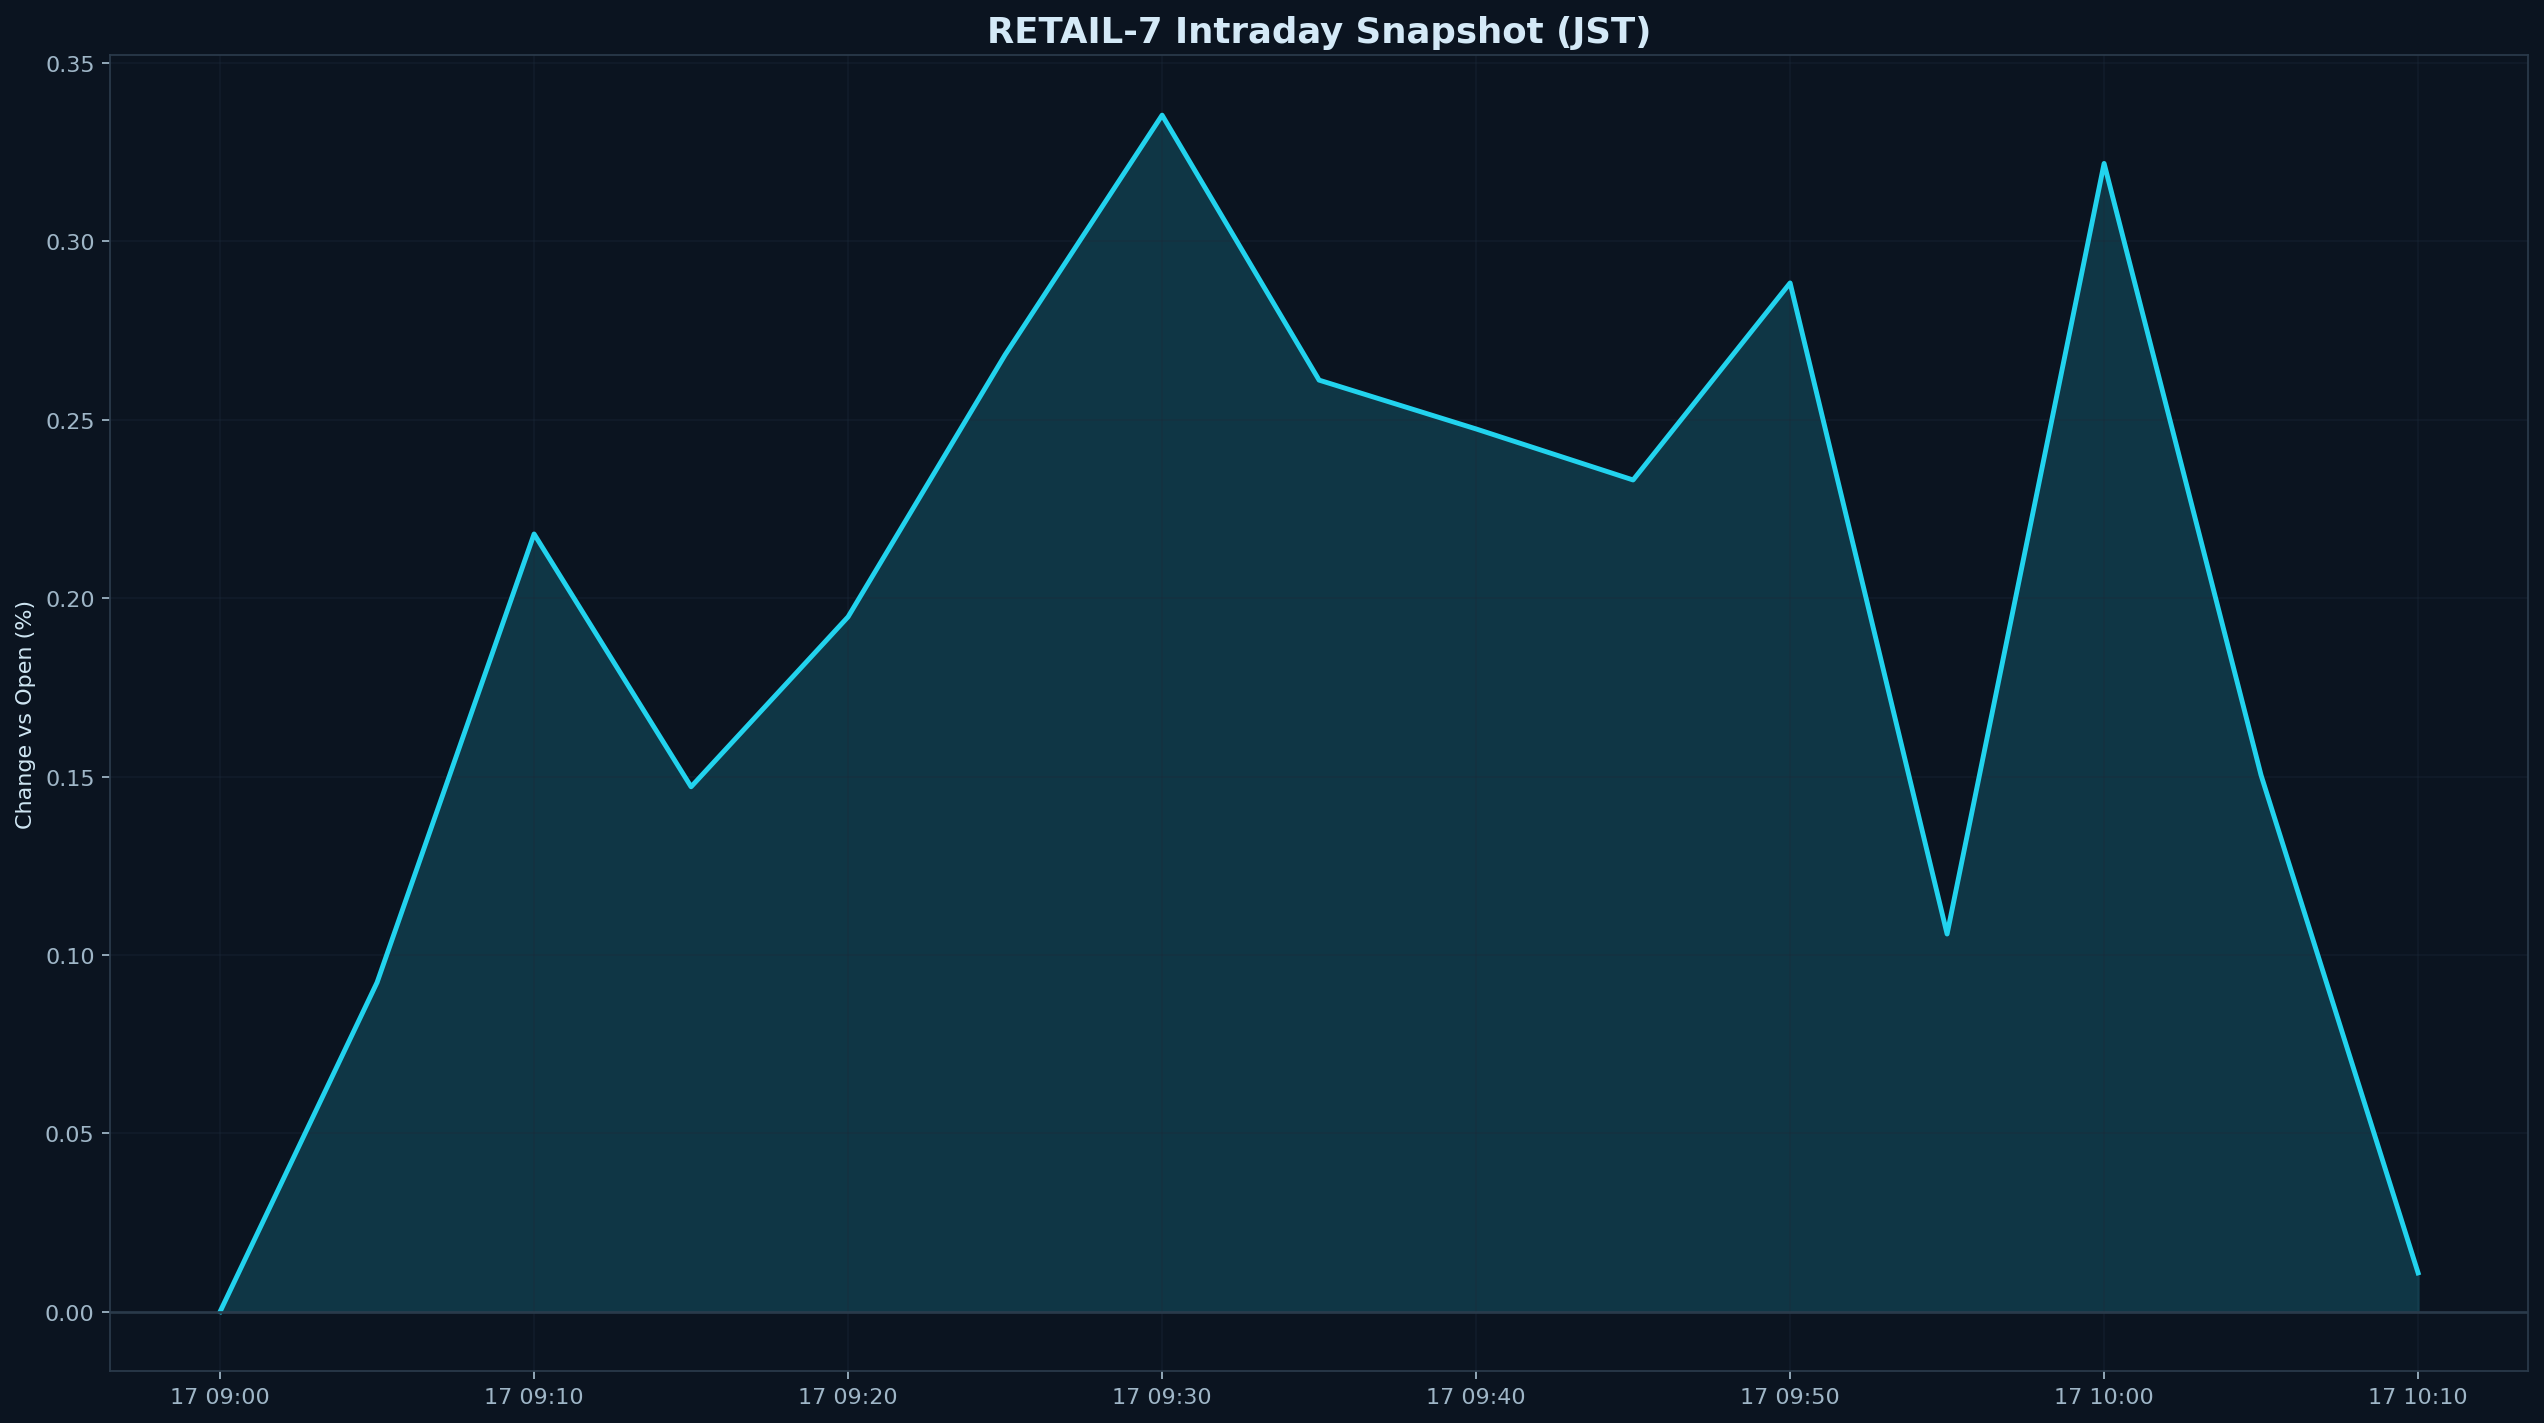

Source data for this figure (header and first rows):
datetime_jst, pct
2025-12-17 09:00:00+09:00, 0.000000
2025-12-17 09:05:00+09:00, 0.0923
2025-12-17 09:10:00+09:00, 0.218
2025-12-17 09:15:00+09:00, 0.1471
2025-12-17 09:20:00+09:00, 0.1948
2025-12-17 09:25:00+09:00, 0.2682
2025-12-17 09:30:00+09:00, 0.3354
2025-12-17 09:35:00+09:00, 0.2611
2025-12-17 09:40:00+09:00, 0.2474
2025-12-17 09:45:00+09:00, 0.2331
2025-12-17 09:50:00+09:00, 0.2884
2025-12-17 09:55:00+09:00, 0.1059
2025-12-17 10:00:00+09:00, 0.3219
2025-12-17 10:05:00+09:00, 0.1503
2025-12-17 10:10:00+09:00, 0.01085
